Run: headless pygame with SDL's dummy video driver; simulated clock (each Clock.tick advances the game by its frame time, no real sleeping); random seed 0; keys injected as events and as key.get_pressed() state; no mouse input.
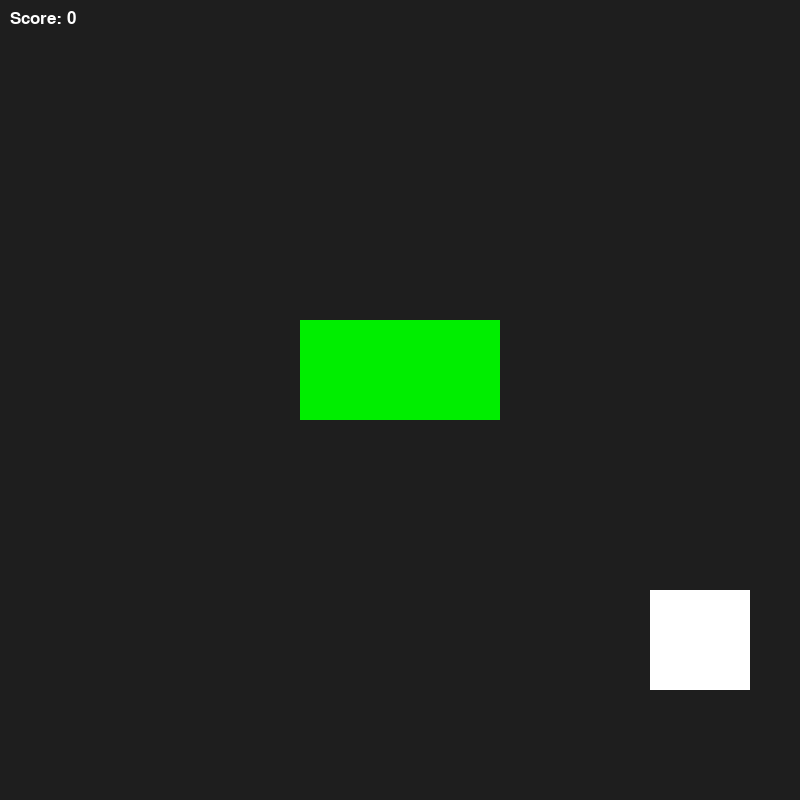
Frame 1 of 3 · flips 1–60 · no input
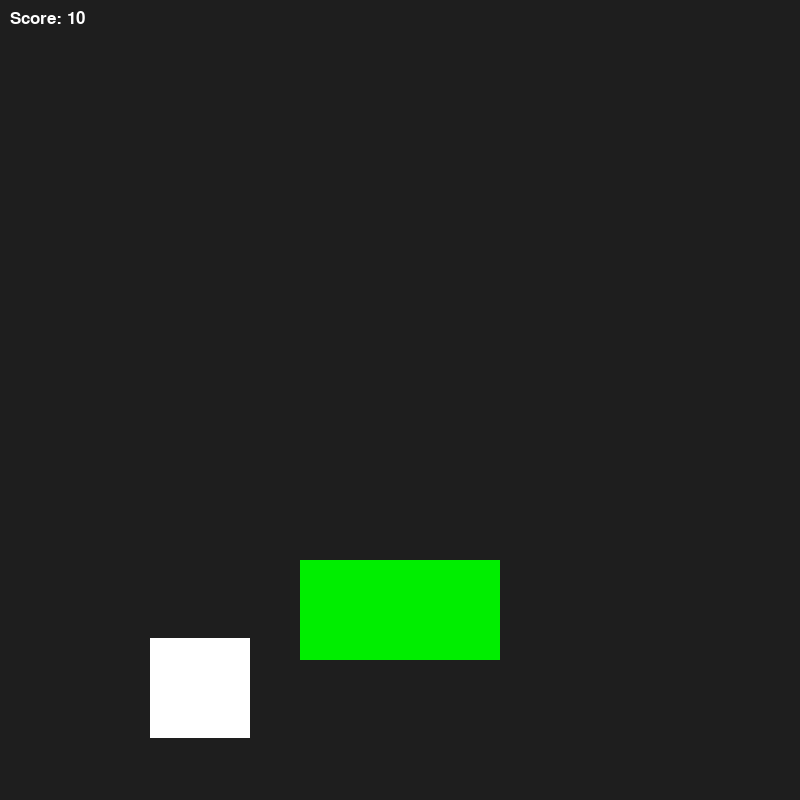
Frame 2 of 3 · flips 61–180 · tapped SPACE, RETURN · held RIGHT (→), D
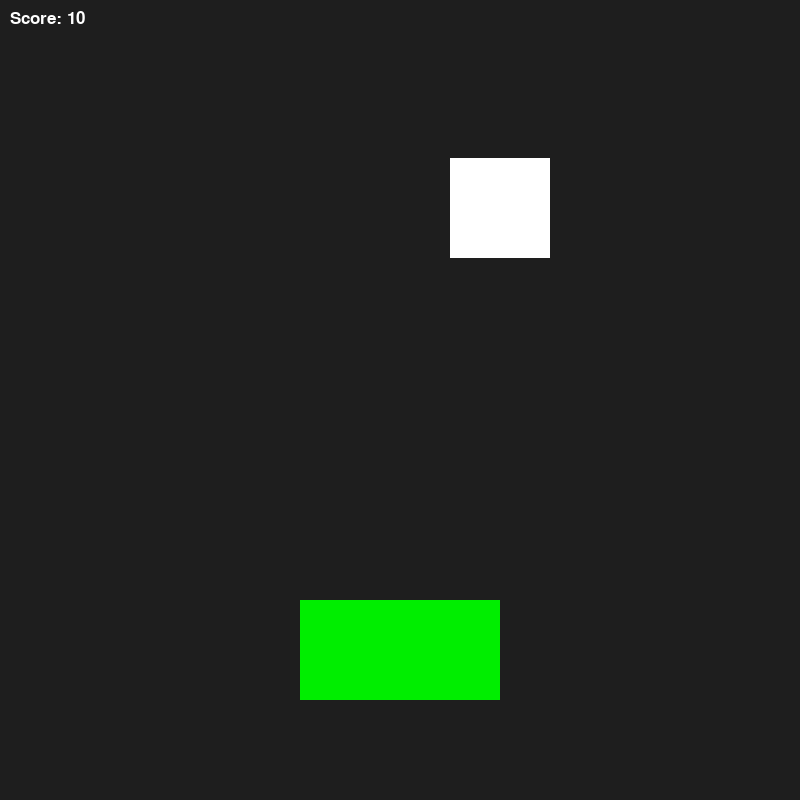
Frame 3 of 3 · flips 181–300 · held DOWN (↓), S

The pygame program that drew these frames:

import pygame,sys,time
pygame.init()
pygame.font.init()
RED=(255,64,64)
score = 0
score_increment = 10

def bouncing_rect():
    global x_speed,y_speed,other_speed
    moving_rect.x+=x_speed
    moving_rect.y+=y_speed

    if moving_rect.right>=screen_width or moving_rect.left<=0:
        x_speed*=-1
    if moving_rect.bottom>=screen_height or moving_rect.top<=0:
        y_speed*=-1

    other_rect.y+=other_speed
    if other_rect.top<=0 or other_rect.bottom>=screen_height:
        other_speed*=-1

    collision_tolerance=10
    if moving_rect.colliderect(other_rect):
        if abs(other_rect.top-moving_rect.bottom)<collision_tolerance and y_speed>0:
            y_speed*=-1
        if abs(other_rect.bottom-moving_rect.top)<collision_tolerance and y_speed<0:
            y_speed*=-1
        if abs(other_rect.right-moving_rect.left)<collision_tolerance and x_speed<0:
            x_speed*=-1
        if abs(other_rect.left-moving_rect.right)<collision_tolerance and x_speed>0:
            x_speed*=-1
    pygame.draw.rect(screen,(255,255,255),moving_rect)
    pygame.draw.rect(screen,(0,238,0),other_rect)
    
def message_to_display(msg, color):
    screen_text = font.render(msg, True, color)
    screen.blit(screen_text, [300, 300])

    
pygame.init()
pygame.font.init()

score = 0
score_increment = 10
clock=pygame.time.Clock()

screen_width,screen_height=800,800
screen=pygame.display.set_mode((screen_width,screen_height))

moving_rect=pygame.Rect(350,350,100,100)
x_speed,y_speed=5,4
other_rect=pygame.Rect(300,200,200,100)
other_speed=2

while True:
    for event in pygame.event.get():
        if event.type==pygame.QUIT:
            pygame.quit()
            sys.exit()

    font = pygame.font.SysFont(None, 25)
    screen.fill((30,30,30))
    if moving_rect.colliderect(other_rect):
            score += score_increment
            if score==20:
                message_to_display("GAME OVER", RED)
                pygame.display.update()
                time.sleep(5)
                exit()

    bouncing_rect()
    score_text = font.render(f'Score: {score}', True, (255, 255, 255))
    screen.blit(score_text, (10, 10))
    pygame.display.flip()
    clock.tick(60)
